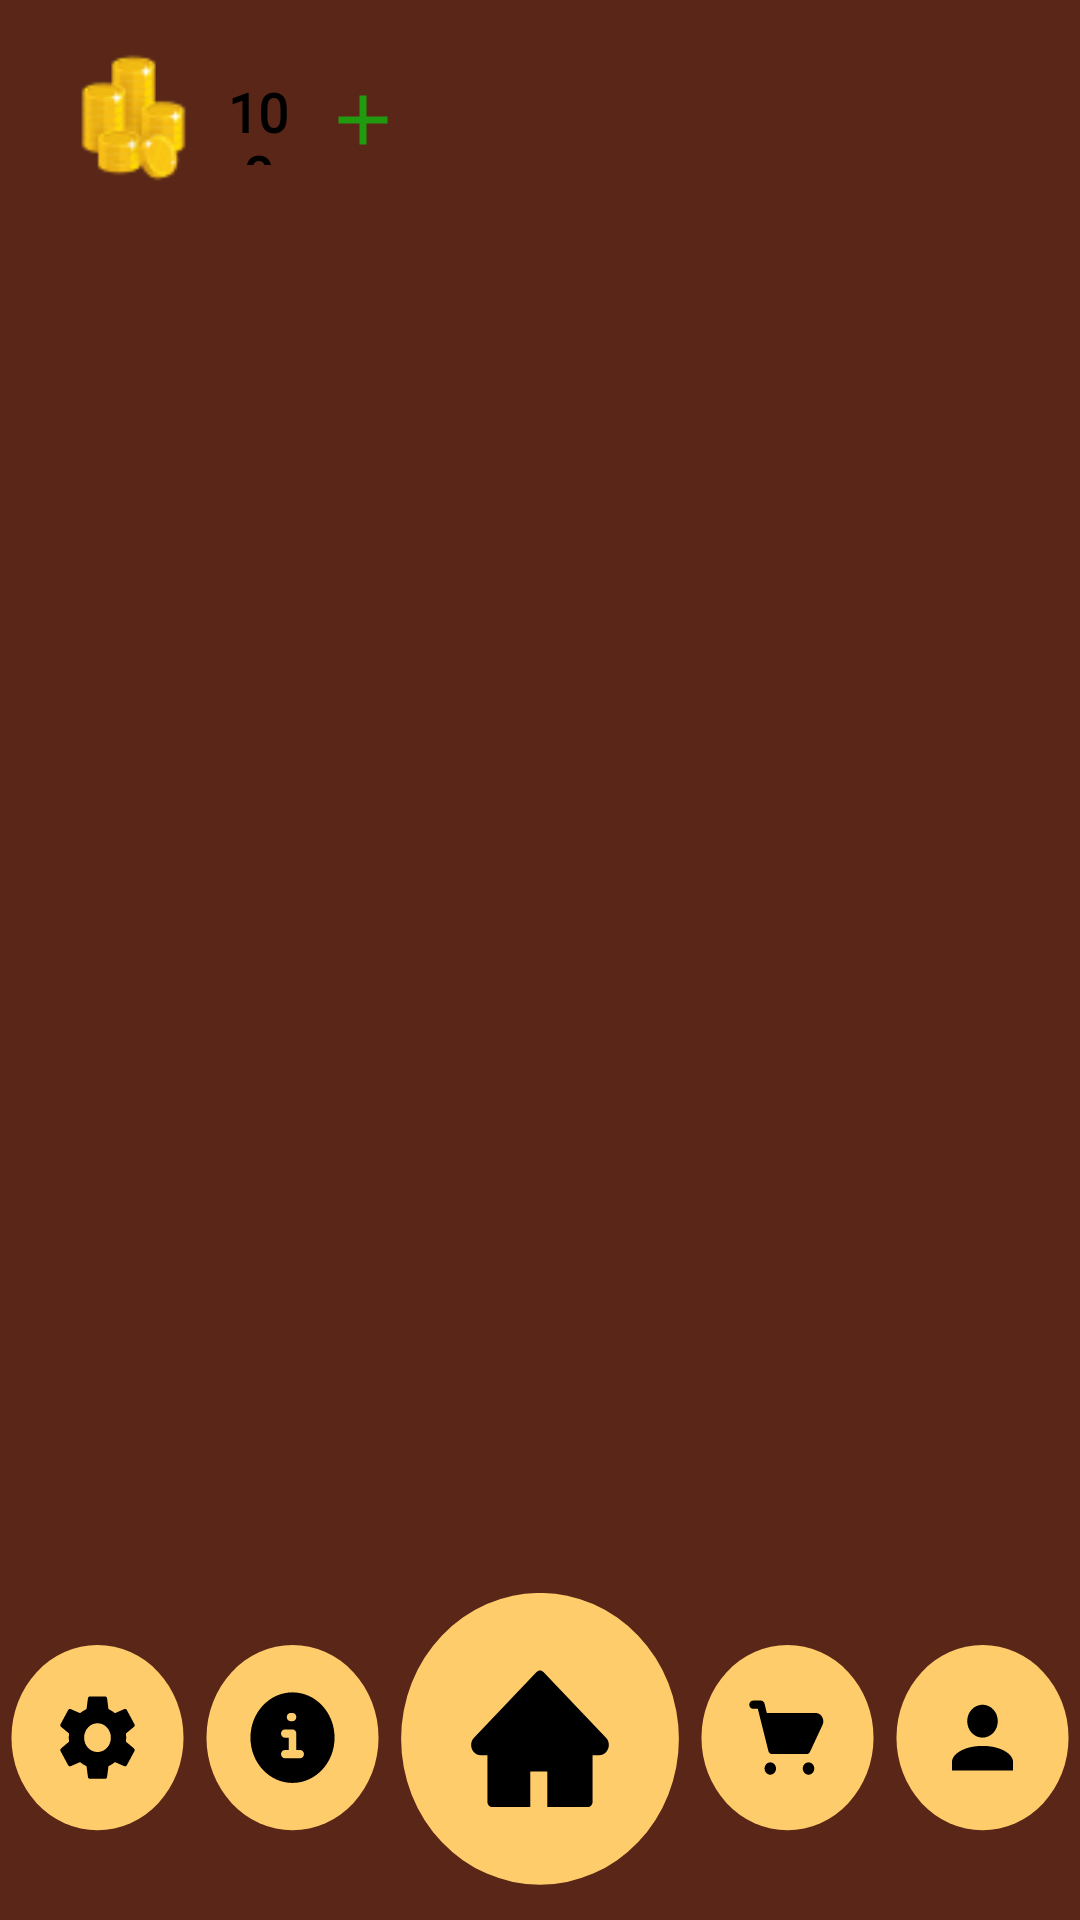

This screen was rendered from an Android layout file. Write that file and the resources it references.
<!-- AndroidManifest.xml: application theme Theme.Hezarghab -->
<!-- res/layout/activity_main_fragments_holder.xml -->
<?xml version="1.0" encoding="utf-8"?>
<LinearLayout xmlns:android="http://schemas.android.com/apk/res/android"
    xmlns:app="http://schemas.android.com/apk/res-auto"
    android:layout_width="match_parent"
    android:orientation="vertical"
    android:background="@color/loading_background"
    android:layout_height="match_parent">

    <RelativeLayout
        android:layout_width="match_parent"
        android:layout_marginHorizontal="10dp"
        android:layout_marginTop="5dp"
        android:layout_height="wrap_content">

        <TextView
            android:id="@+id/heart_field"
            android:layout_width="100dp"
            android:layout_height="30dp"
            android:layout_marginLeft="25dp"
            android:layout_marginTop="20dp"
            android:background="@drawable/whitefield"
            android:drawableRight="@drawable/ic_baseline_add_24"
            android:drawablePadding="10dp"
            android:fontFamily="@font/hekayat"
            android:gravity="center_horizontal|center"
            android:paddingLeft="40dp"
            android:text="100"
            android:textColor="@color/black"
            android:textSize="18dp"
            android:textStyle="bold" />

        <ImageView
            android:id="@+id/heart_icon"
            android:layout_width="55dp"
            android:layout_height="55dp"
            android:layout_marginLeft="7dp"
            android:layout_marginTop="9dp"
            android:src="@mipmap/coin" />

        <TextView
            android:id="@+id/star_field"
            android:layout_width="70dp"
            android:layout_height="28dp"
            android:textColor="@color/black"
            android:layout_marginLeft="290dp"
            android:layout_marginTop="23dp"
            android:background="@drawable/whitefield"
            android:fontFamily="@font/hekayat" />

        <ImageView
            android:id="@+id/star_icon"
            android:layout_width="65dp"
            android:layout_height="65dp"
            android:layout_marginStart="340dp"

            android:src="@drawable/ic_star"
            />
    </RelativeLayout>

    <androidx.viewpager.widget.ViewPager
        android:layout_width="match_parent"
        android:clickable="true"
        android:layout_weight="1"
        android:id="@+id/viewpager_main"
        android:layout_height="wrap_content"
        app:layout_constraintBottom_toTopOf="@+id/tablayout_main" />


    <LinearLayout
        android:layout_width="match_parent"
        android:orientation="horizontal"
        android:layout_weight=".2"
        android:gravity="center"
        android:layout_height="150dp">

        <Button
            android:layout_width="65dp"
            android:id="@+id/btn_setting_home"
            android:layout_weight=".2"
            android:layout_height="70dp"
            android:background="@drawable/ic_setting" />
        <Button
            android:layout_width="65dp"
            android:layout_weight=".2"
            android:id="@+id/btn_info_home"
            android:layout_height="70dp"
            android:background="@drawable/ic_info" />
        <Button
            android:layout_width="100dp"
            android:layout_weight=".2"
            android:id="@+id/btn_home_home"
            android:layout_height="105dp"
            android:background="@drawable/ic_home" />
        <Button
            android:layout_width="65dp"
            android:layout_height="70dp"
            android:id="@+id/btn_shop_home"
            android:layout_weight=".2"
            android:background="@drawable/ic_shop" />
        <Button
            android:layout_width="65dp"
            android:id="@+id/btn_profile_home"
            android:layout_weight=".2"
            android:layout_height="70dp"
            android:background="@drawable/ic_profile" />



    </LinearLayout>



</LinearLayout>
<!-- resources referenced by this layout -->
<resources>
  <color name="black">#FF000000</color>
  <color name="loading_background">#592617</color>
  <!-- drawable ic_baseline_add_24 (drawable) -->
  <vector android:height="28dp" android:tint="#229A10"
      android:viewportHeight="24" android:viewportWidth="24"
      android:width="28dp" xmlns:android="http://schemas.android.com/apk/res/android">
      <path android:fillColor="@android:color/white" android:pathData="M19,13h-6v6h-2v-6H5v-2h6V5h2v6h6v2z"/>
  </vector>
  <!-- drawable ic_home (drawable) -->
  <vector android:height="100dp" android:viewportHeight="108"
      android:viewportWidth="108" android:width="100dp" xmlns:android="http://schemas.android.com/apk/res/android">
      <path android:fillColor="#FFCC6B" android:pathData="M54,50m-50,0a50,50 0,1 1,100 0a50,50 0,1 1,-100 0"/>
      <path android:fillColor="#000000" android:pathData="M77.76,49.62L55.24,27.11C55.07,26.95 54.88,26.82 54.67,26.73C54.46,26.64 54.23,26.6 54,26.6C53.77,26.6 53.54,26.64 53.33,26.73C53.12,26.82 52.93,26.95 52.76,27.11L30.24,49.62C29.58,50.27 29.21,51.16 29.21,52.09C29.21,54.03 30.78,55.59 32.71,55.59H35.08V71.66C35.08,72.62 35.87,73.41 36.83,73.41H50.5V61.16H56.63V73.41H71.17C72.13,73.41 72.92,72.62 72.92,71.66V55.59H75.29C76.22,55.59 77.11,55.23 77.77,54.57C79.13,53.2 79.13,50.98 77.76,49.62Z"/>
  </vector>
  <!-- drawable ic_profile (drawable) -->
  <vector android:height="100dp" android:viewportHeight="68"
      android:viewportWidth="68" android:width="100dp" xmlns:android="http://schemas.android.com/apk/res/android">
      <path android:fillColor="#FFCC6B" android:pathData="M34,30m-30,0a30,30 0,1 1,60 0a30,30 0,1 1,-60 0"/>
      <path android:fillColor="#000000" android:pathData="M34,19.333C35.415,19.333 36.771,19.895 37.771,20.895C38.771,21.896 39.333,23.252 39.333,24.667C39.333,26.081 38.771,27.438 37.771,28.438C36.771,29.438 35.415,30 34,30C32.586,30 31.229,29.438 30.229,28.438C29.229,27.438 28.667,26.081 28.667,24.667C28.667,23.252 29.229,21.896 30.229,20.895C31.229,19.895 32.586,19.333 34,19.333ZM34,32.667C39.893,32.667 44.667,35.053 44.667,38V40.667H23.333V38C23.333,35.053 28.107,32.667 34,32.667Z"/>
  </vector>
  <style name="Theme.Hezarghab" parent="Theme.AppCompat.NoActionBar">
          
          <item name="colorPrimary">@color/purple_500</item>
          <item name="colorPrimaryVariant">@color/purple_700</item>
          <item name="colorOnPrimary">@color/white</item>
          
          <item name="colorSecondary">@color/teal_200</item>
          <item name="colorSecondaryVariant">@color/teal_700</item>
          <item name="colorOnSecondary">@color/black</item>
          
          <item name="android:statusBarColor" tools:targetApi="l">?attr/colorPrimaryVariant</item>
          
      </style>
  <color name="purple_500">#592617</color>
  <color name="purple_700">#592617</color>
  <color name="white">#FFFFFFFF</color>
  <color name="teal_200">#FF03DAC5</color>
  <color name="teal_700">#FF018786</color>
</resources>
